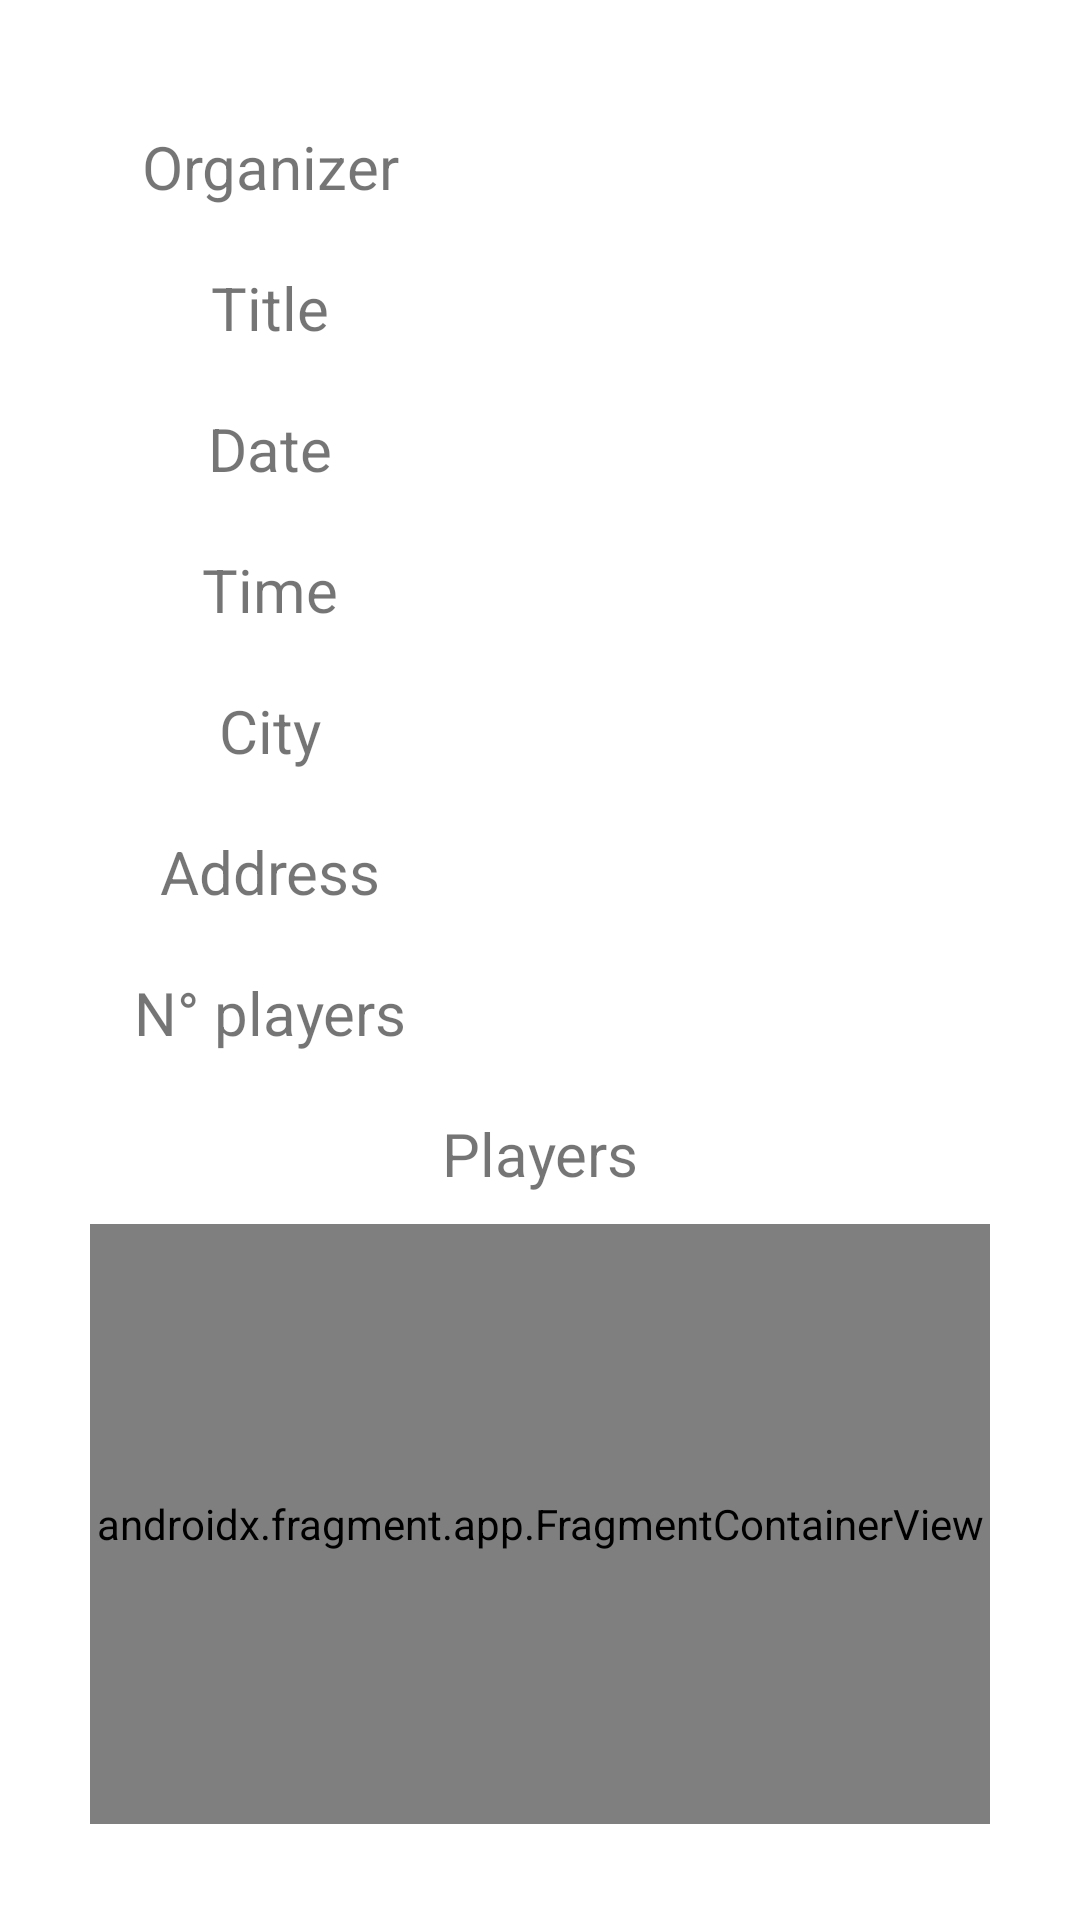

Produce the Android XML layout that renders to this screen, including the resource entries it uses.
<!-- AndroidManifest.xml: application theme Theme.Easycalcio -->
<!-- res/layout/activity_match_info.xml -->
<?xml version="1.0" encoding="utf-8"?>
<androidx.coordinatorlayout.widget.CoordinatorLayout  xmlns:android="http://schemas.android.com/apk/res/android"
    xmlns:app="http://schemas.android.com/apk/res-auto"
    android:layout_width="match_parent"
    android:layout_height="match_parent">

    <LinearLayout
        android:layout_width="match_parent"
        android:layout_height="match_parent"
        android:orientation="vertical"
        android:gravity="center">

        <LinearLayout
            android:layout_width="match_parent"
            android:layout_height="wrap_content"
            android:orientation="horizontal">

            <LinearLayout
                android:layout_width="match_parent"
                android:layout_height="wrap_content"
                android:layout_weight="1"
                android:gravity="center"
                android:orientation="vertical">

                <TextView
                    android:layout_width="match_parent"
                    android:layout_height="wrap_content"
                    android:layout_margin="10sp"
                    android:gravity="center"
                    android:text="@string/match_organizer"
                    android:textSize="20sp" />

                <TextView
                    android:layout_width="match_parent"
                    android:layout_height="wrap_content"
                    android:layout_margin="10sp"
                    android:gravity="center"
                    android:text="@string/match_title"
                    android:textSize="20sp" />

                <TextView
                    android:layout_width="match_parent"
                    android:layout_height="wrap_content"
                    android:layout_margin="10sp"
                    android:gravity="center"
                    android:text="@string/match_date"
                    android:textSize="20sp" />

                <TextView
                    android:layout_width="match_parent"
                    android:layout_height="wrap_content"
                    android:layout_margin="10sp"
                    android:gravity="center"
                    android:text="@string/match_time"
                    android:textSize="20sp" />

                <TextView
                    android:layout_width="match_parent"
                    android:layout_height="wrap_content"
                    android:layout_margin="10sp"
                    android:gravity="center"
                    android:text="@string/match_city"
                    android:textSize="20sp" />

                <TextView
                    android:layout_width="match_parent"
                    android:layout_height="wrap_content"
                    android:layout_margin="10sp"
                    android:gravity="center"
                    android:text="@string/match_address"
                    android:textSize="20sp" />

                <TextView
                    android:layout_width="match_parent"
                    android:layout_height="wrap_content"
                    android:layout_margin="10sp"
                    android:gravity="center"
                    android:text="@string/match_players_number"
                    android:textSize="20sp" />

            </LinearLayout>

            <LinearLayout
                android:layout_width="match_parent"
                android:layout_height="wrap_content"
                android:layout_weight="1"
                android:gravity="center"
                android:orientation="vertical">

                <TextView
                    android:id="@+id/matchOrganizer"
                    android:layout_width="match_parent"
                    android:layout_height="wrap_content"
                    android:layout_margin="10sp"
                    android:gravity="center"
                    android:textSize="20sp" />

                <TextView
                    android:id="@+id/matchTitle"
                    android:layout_width="match_parent"
                    android:layout_height="wrap_content"
                    android:layout_margin="10sp"
                    android:gravity="center"
                    android:textSize="20sp" />

                <TextView
                    android:id="@+id/matchDate"
                    android:layout_width="match_parent"
                    android:layout_height="wrap_content"
                    android:layout_margin="10sp"
                    android:gravity="center"
                    android:textSize="20sp" />

                <TextView
                    android:id="@+id/matchTime"
                    android:layout_width="match_parent"
                    android:layout_height="wrap_content"
                    android:layout_margin="10sp"
                    android:gravity="center"
                    android:textSize="20sp" />

                <TextView
                    android:id="@+id/matchCity"
                    android:layout_width="match_parent"
                    android:layout_height="wrap_content"
                    android:layout_margin="10sp"
                    android:gravity="center"
                    android:textSize="20sp" />

                <TextView
                    android:id="@+id/matchAddress"
                    android:layout_width="match_parent"
                    android:layout_height="wrap_content"
                    android:layout_margin="10sp"
                    android:gravity="center"
                    android:textSize="20sp" />

                <TextView
                    android:id="@+id/matchPlayersNumber"
                    android:layout_width="match_parent"
                    android:layout_height="wrap_content"
                    android:layout_margin="10sp"
                    android:gravity="center"
                    android:textSize="20sp" />

            </LinearLayout>

        </LinearLayout>

        <TextView
            android:layout_width="match_parent"
            android:layout_height="wrap_content"
            android:layout_margin="10sp"
            android:gravity="center"
            android:text="@string/match_players"
            android:textSize="20sp" />

        <androidx.fragment.app.FragmentContainerView
            android:id="@+id/matchPlayersFragment"
            android:name="com.example.easycalcio.fragments.MatchPlayersFragment"
            android:layout_width="300sp"
            android:layout_height= "200sp" />

    </LinearLayout>

    <com.google.android.material.floatingactionbutton.FloatingActionButton
        android:id="@+id/quitMatchButton"
        android:layout_width="wrap_content"
        android:layout_height="wrap_content"
        android:layout_gravity="bottom|end"
        android:layout_margin="20sp"
        android:clickable="true"
        android:visibility="gone"
        app:srcCompat="@drawable/ic_match_delete" />

</androidx.coordinatorlayout.widget.CoordinatorLayout>
<!-- resources referenced by this layout -->
<resources>
  <string name="match_address">Address</string>
  <string name="match_city">City</string>
  <string name="match_date">Date</string>
  <string name="match_organizer">Organizer</string>
  <string name="match_players">Players</string>
  <string name="match_players_number">N° players</string>
  <string name="match_time">Time</string>
  <string name="match_title">Title</string>
  <style name="Theme.Easycalcio" parent="Theme.MaterialComponents.DayNight.DarkActionBar">
          
          <item name="colorPrimary">#264653</item>
          <item name="colorPrimaryVariant">#2a9d8f</item>
          <item name="colorOnPrimary">@color/white</item>
          
          <item name="colorSecondary">#e9c46a</item>
          <item name="colorSecondaryVariant">#f4a261</item>
          <item name="colorOnSecondary">@color/black</item>
          
          <item name="android:statusBarColor" tools:targetApi="l">@color/black</item>
          
      </style>
  <!-- not gathered from this repository: default colours our renderer supplied (Android Studio template values) -->
  <color name="black">#FF000000</color>
  <color name="white">#FFFFFFFF</color>
</resources>
